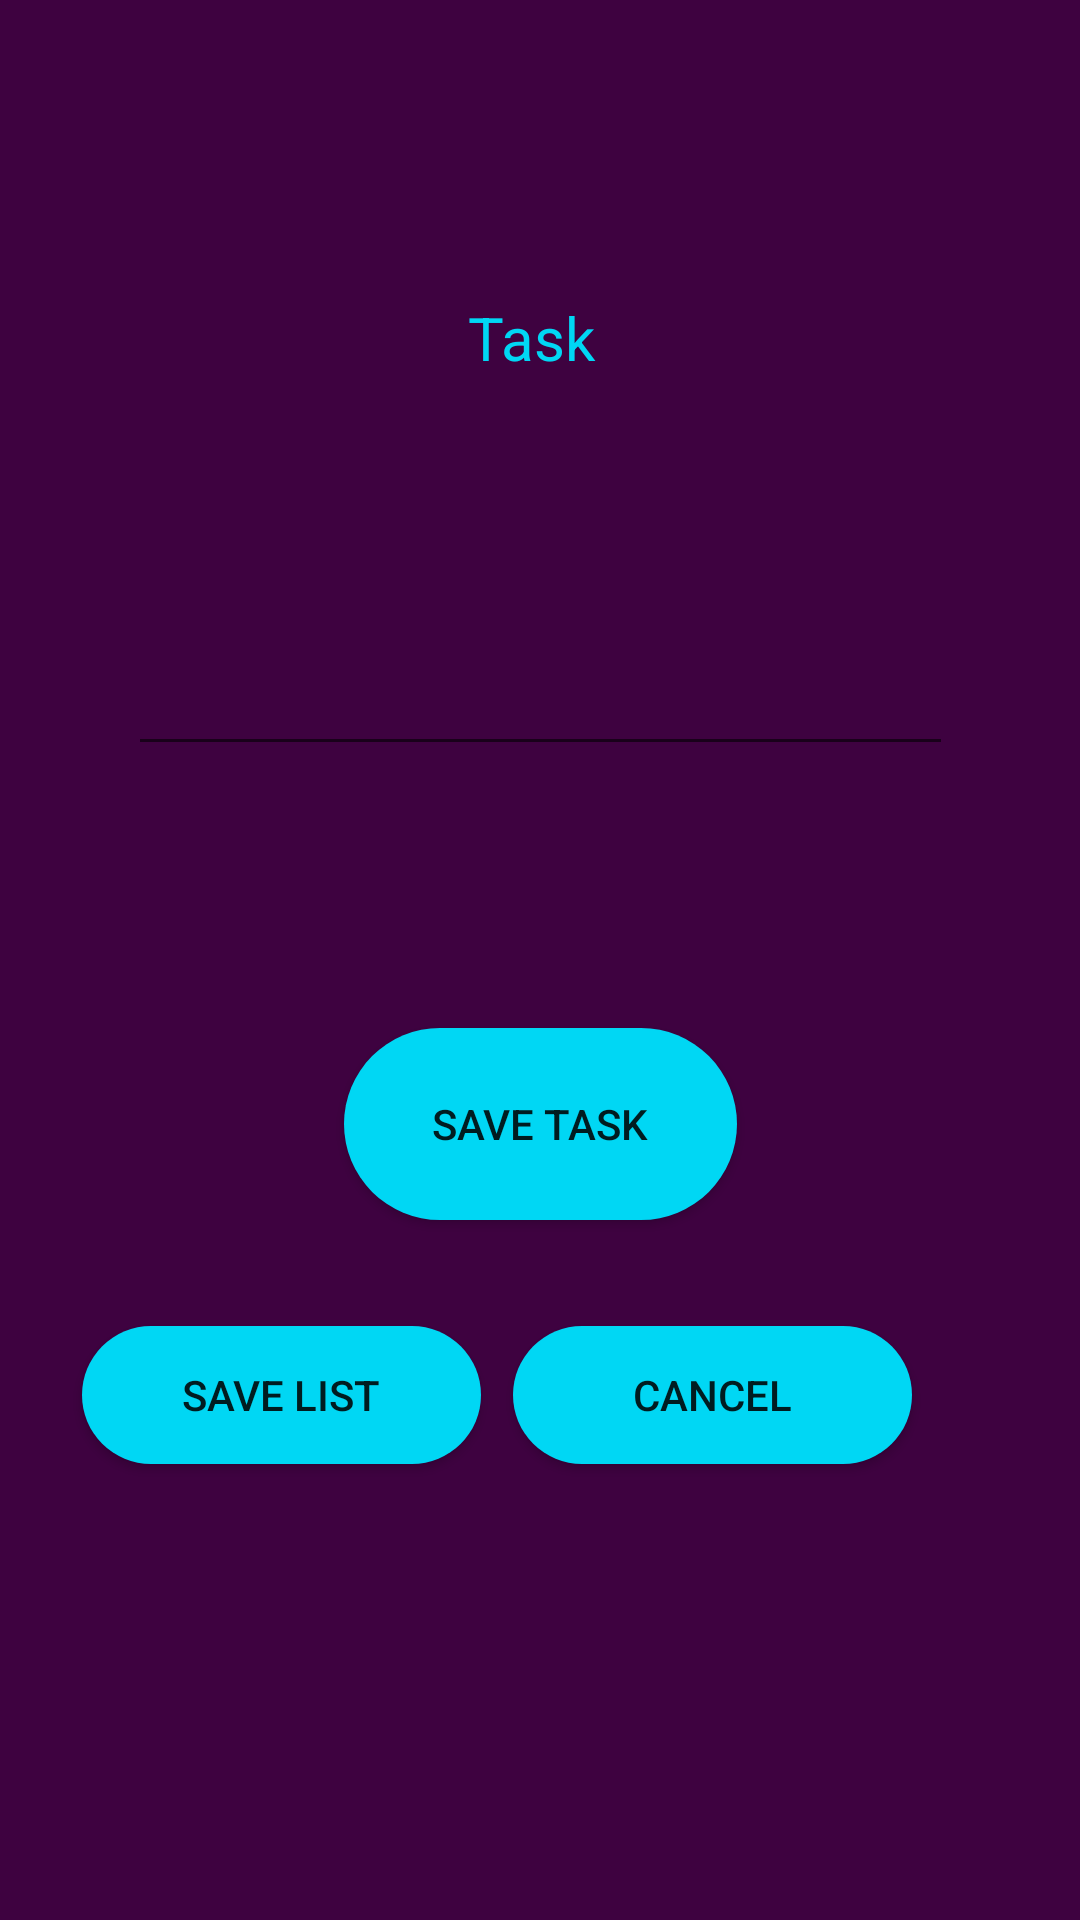

This screen was rendered from an Android layout file. Write that file and the resources it references.
<!-- AndroidManifest.xml: application theme AppTheme -->
<!-- res/layout/activity_creation.xml -->
<?xml version="1.0" encoding="utf-8"?>

<androidx.constraintlayout.widget.ConstraintLayout xmlns:android="http://schemas.android.com/apk/res/android"
    xmlns:app="http://schemas.android.com/apk/res-auto"
    xmlns:tools="http://schemas.android.com/tools"
    android:layout_width="match_parent"
    android:background="#3E0240"
    android:layout_height="match_parent"
    tools:context=".CreationActivity">

    <TextView
        android:id="@+id/cptTask"
        android:layout_width="184dp"
        android:layout_height="41dp"
        android:textColor="#00d7f4"
        android:layout_marginTop="92dp"
        android:gravity="center"
        android:text="Task "
        android:textSize="20sp"
        app:layout_constraintBottom_toTopOf="@+id/task"
        app:layout_constraintEnd_toEndOf="parent"
        app:layout_constraintHorizontal_bias="0.497"
        app:layout_constraintStart_toStartOf="parent"
        app:layout_constraintTop_toTopOf="parent"
        app:layout_constraintVertical_bias="0.0" />

    <EditText
        android:id="@+id/task"
        android:layout_width="275dp"
        android:layout_height="96dp"
        android:layout_marginBottom="72dp"
        android:ems="10"
        android:inputType="textPersonName"
        app:layout_constraintBottom_toTopOf="@+id/tasksaver"
        app:layout_constraintEnd_toEndOf="parent"
        app:layout_constraintStart_toStartOf="parent"
        app:layout_constraintTop_toTopOf="parent"
        app:layout_constraintVertical_bias="0.913" />

    <Button
        android:id="@+id/tasksaver"
        android:layout_width="131dp"
        android:layout_height="64dp"
        android:background="@drawable/custom_button"
        android:gravity="center"
        android:text="Save Task"
        app:layout_constraintBottom_toBottomOf="parent"
        app:layout_constraintEnd_toEndOf="parent"
        app:layout_constraintStart_toStartOf="parent"
        app:layout_constraintTop_toTopOf="parent"
        app:layout_constraintVertical_bias="0.595"
        tools:text="Save Task" />

    <Button
        android:id="@+id/listsaver"
        android:layout_width="133dp"
        android:layout_height="46dp"
        android:layout_marginBottom="152dp"
        android:background="@drawable/custom_button"
        android:text="Save List"
        app:layout_constraintBottom_toBottomOf="parent"
        app:layout_constraintEnd_toStartOf="@+id/delList"
        app:layout_constraintHorizontal_bias="0.717"
        app:layout_constraintStart_toStartOf="parent"
        app:layout_constraintTop_toBottomOf="@+id/tasksaver"
        app:layout_constraintVertical_bias="1.0" />

    <Button
        android:id="@+id/delList"
        android:layout_width="133dp"
        android:layout_height="46dp"
        android:layout_marginEnd="56dp"
        android:layout_marginBottom="152dp"
        android:background="@drawable/custom_button"
        android:text="Cancel"
        app:layout_constraintBottom_toBottomOf="parent"
        app:layout_constraintEnd_toEndOf="parent"
        app:layout_constraintTop_toTopOf="@+id/tasksaver"
        app:layout_constraintVertical_bias="1.0" />

</androidx.constraintlayout.widget.ConstraintLayout>
<!-- resources referenced by this layout -->
<resources>
  <!-- drawable custom_button (drawable) -->
  <?xml version="1.0" encoding="utf-8"?>
  
  <shape xmlns:android="http://schemas.android.com/apk/res/android">
      <solid android:color="#00d7f4"/>
  
      <corners android:radius="50dp"/>
  </shape>
  <style name="AppTheme" parent="Theme.AppCompat.Light.DarkActionBar">
          
          <item name="colorPrimary">@color/blue_custom</item>
          <item name="colorPrimaryDark">@color/blue_custom</item>
          <item name="colorAccent">@color/colorAccent</item>
      </style>
  <color name="blue_custom">#00d7f4</color>
  <color name="colorAccent">#03DAC5</color>
</resources>
